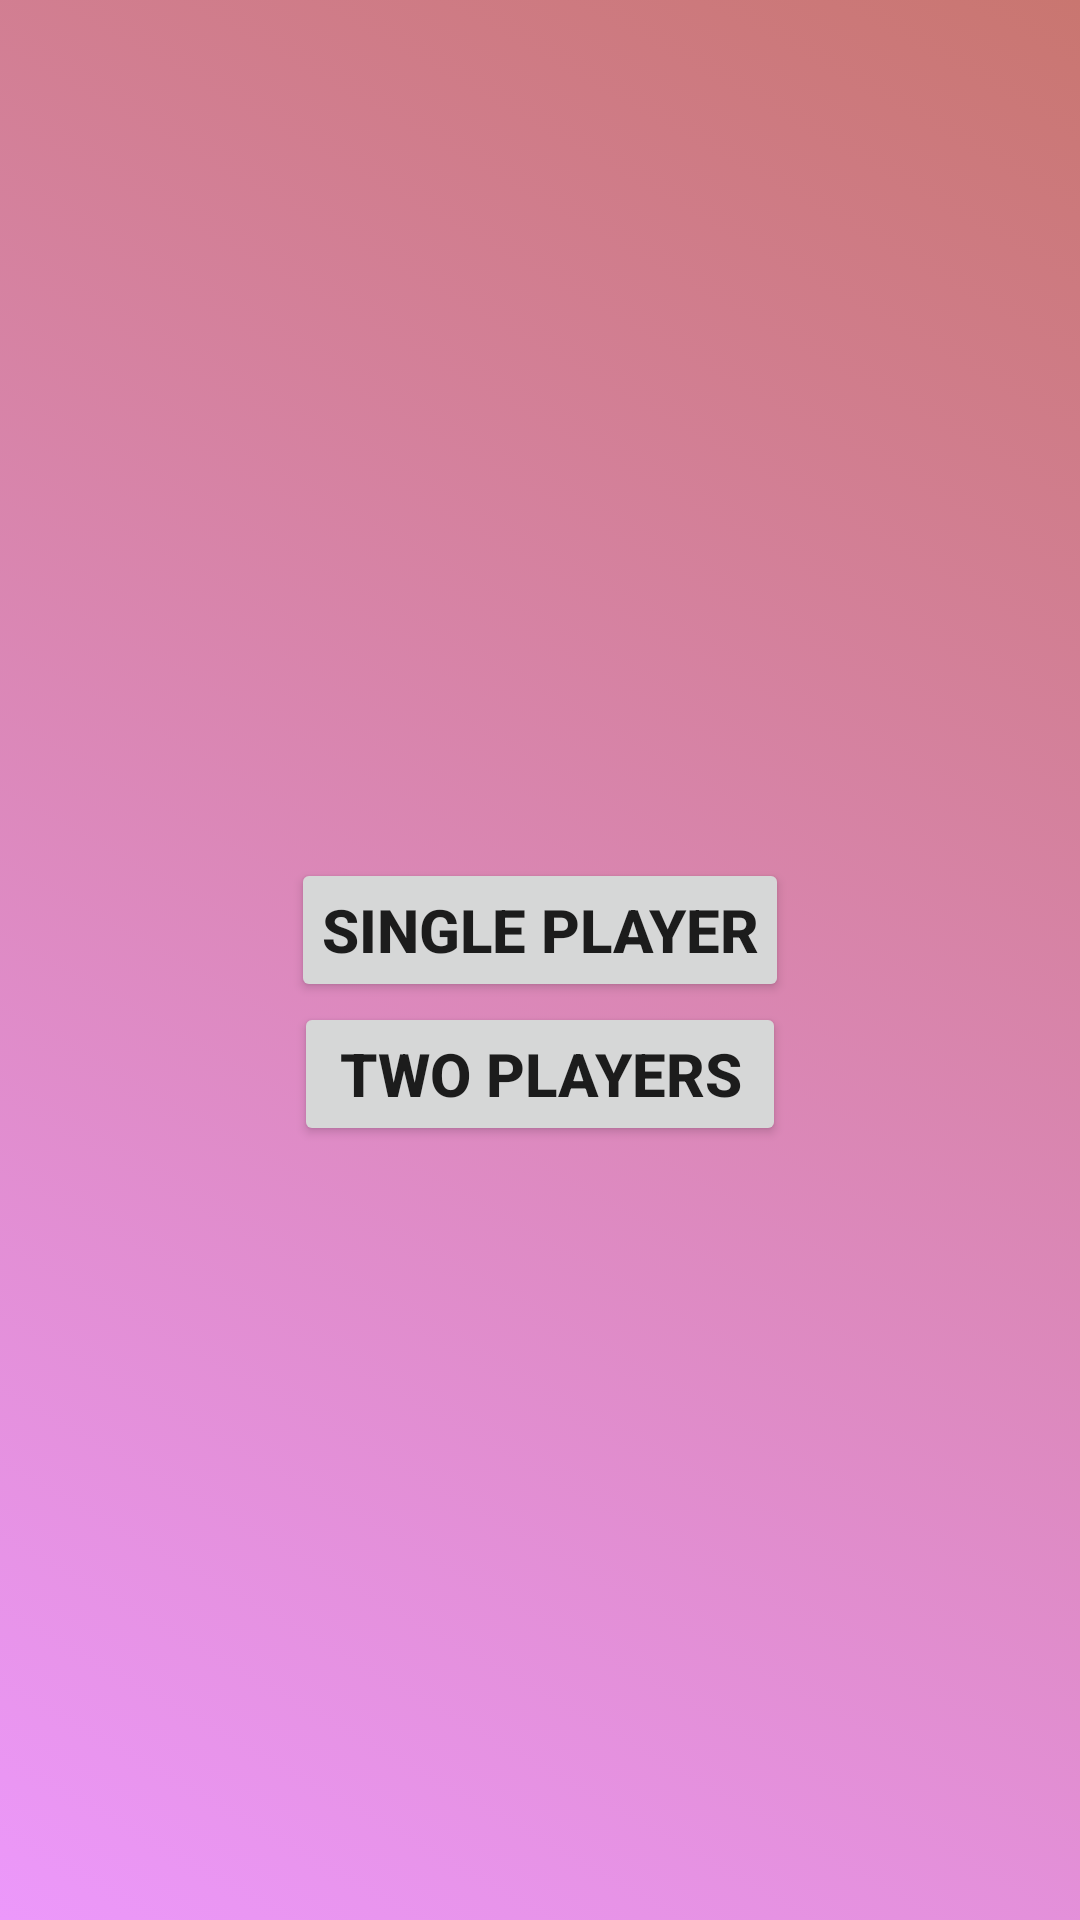

Produce the Android XML layout that renders to this screen, including the resource entries it uses.
<!-- AndroidManifest.xml: activity theme Theme.mid -->
<!-- res/layout/activity_mid.xml -->
<?xml version="1.0" encoding="utf-8"?>
<LinearLayout xmlns:android="http://schemas.android.com/apk/res/android"
    xmlns:app="http://schemas.android.com/apk/res-auto"
    xmlns:tools="http://schemas.android.com/tools"
    android:layout_width="match_parent"
    android:layout_height="match_parent"
    android:orientation="vertical"
    tools:context=".MidActivity"
    android:background="@drawable/main"
    >






         <androidx.appcompat.widget.Toolbar
             android:id="@+id/toolbar"
             android:layout_width="match_parent"
             android:layout_height="wrap_content"
             android:background="#00111111"
             >

             <LinearLayout
                 android:layout_width="match_parent"
                 android:layout_height="wrap_content"
                 android:orientation="horizontal">











                 <ImageButton
                     android:id="@+id/share"
                     android:layout_width="wrap_content"
                     android:layout_height="match_parent"
                     android:layout_gravity="center"
                     android:background="#00F8F5F5"
                     android:contentDescription="@string/sharedescription"

                     android:src="@drawable/ic_share" />

             </LinearLayout>

         </androidx.appcompat.widget.Toolbar>





    <LinearLayout
        android:layout_width="match_parent"
        android:layout_height="wrap_content"
        android:layout_marginTop="230dp"
        android:gravity="center"
        android:orientation="vertical"

        >

        <Button
            android:id="@+id/btnSp"
            android:layout_width="wrap_content"
            android:layout_height="wrap_content"
            android:padding="10dp"
            android:text="single player"
            android:textSize="20sp"
            android:textStyle="bold"

            />

        <Button
            android:id="@+id/btnDp"
            android:layout_width="wrap_content"
            android:layout_height="wrap_content"
            android:padding="10dp"
            android:text=" Two players "
            android:textSize="20sp"
            android:textStyle="bold" />
        
        
        
        
        
        


    </LinearLayout>
</LinearLayout>
<!-- resources referenced by this layout -->
<resources>
  <!-- drawable ic_back (drawable) -->
  <vector android:height="25dp" android:tint="#FFFFFF"
      android:viewportHeight="25" android:viewportWidth="25"
      android:width="26dp" xmlns:android="http://schemas.android.com/apk/res/android">
      <path android:fillColor="@android:color/white" android:pathData="M20,11H7.83l5.59,-5.59L12,4l-8,8 8,8 1.41,-1.41L7.83,13H20v-2z"/>
  </vector>
  <!-- drawable main (drawable) -->
  <?xml version="1.0" encoding="utf-8"?>
  <selector xmlns:android="http://schemas.android.com/apk/res/android">
      <item>
          <shape android:shape="rectangle">
              <gradient android:startColor="#EC98FB"
                  android:endColor="#C97670"
                  android:angle="45"
                  />
          </shape>
      </item>
  
  </selector>
  <string name="backdescription">this Button for back </string>
  <string name="sharedescription">this Button for share </string>
  <style name="Theme.mid" parent="Theme.MaterialComponents.DayNight.NoActionBar">
          
          <item name="colorPrimary">@color/purple_500</item>
          <item name="colorPrimaryVariant">#EBC97670</item>
          <item name="colorOnPrimary">@color/white</item>
          
          <item name="colorSecondary">@color/teal_200</item>
          <item name="colorSecondaryVariant">@color/teal_700</item>
          <item name="colorOnSecondary">@color/black</item>
          
          <item name="android:statusBarColor" tools:targetApi="l">?attr/colorPrimaryVariant</item>
          
  
  
  
          <item name="android:textColorSecondary">@color/white</item>
      </style>
  <color name="purple_500">#FF6200EE</color>
  <color name="white">#FFFFFFFF</color>
  <color name="teal_200">#FF03DAC5</color>
  <color name="teal_700">#FF018786</color>
  <color name="black">#FF000000</color>
</resources>
